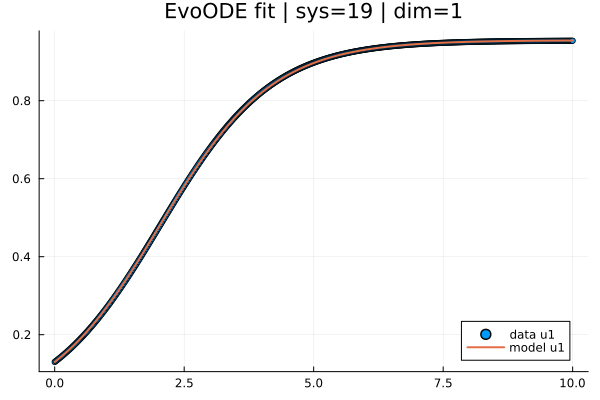

Source data for this figure (header and first rows):
t; x1; yhat1
0,0; 0,13000000000000003; 0,13000000000000003
0,019569471624266144; 0,13200749987711555; 0,13202619601885315
0,03913894324853229; 0,1340411821295996; 0,13407884054101887
0,05870841487279843; 0,13610121535862368; 0,13615811852432888
0,07827788649706457; 0,13818779426840846; 0,1382642112755508
0,09784735812133072; 0,14030111653853938; 0,1403972960452573
0,11741682974559686; 0,1424413798486018; 0,14255754566700599
0,136986301369863; 0,14460877721042775; 0,14474512855637475
0,15655577299412915; 0,14680344442548357; 0,14696020871096158
0,1761252446183953; 0,1490255384977497; 0,1492029452246777
0,19569471624266144; 0,15127522969774235; 0,15147349231859125
0,21526418786692758; 0,1535526882959778; 0,15377199939468453
0,23483365949119372; 0,15585808255032074; 0,1560986099924759
0,25440313111545987; 0,15819153094826913; 0,15845346177986006
0,273972602739726; 0,16055316236297507; 0,16083668655310793
0,29354207436399216; 0,1629431220266611; 0,16324841023686662
0,3131115459882583; 0,16536155517154974; 0,1656887528841598
0,33268101761252444; 0,16780845516218856; 0,16815782834028403
0,3522504892367906; 0,1702843038089388; 0,17065574274344747
0,37181996086105673; 0,1727889024639157; 0,1731825968010861
0,3913894324853229; 0,17532238665263838; 0,17573848377336204
0,410958904109589; 0,17788488597068716; 0,1783234891118857
0,43052837573385516; 0,18047652405361062; 0,1809376904597159
0,4500978473581213; 0,18309736991432848; 0,18358115765135988
0,46966731898238745; 0,18574747121628754; 0,1862539527127732
0,4892367906066536; 0,18842690185972175; 0,1889561298613596
0,5088062622309197; 0,19113572680291857; 0,1916877355059714
0,5283757338551859; 0,19387400206221905; 0,1944488077211447
0,547945205479452; 0,1966417747120179; 0,19723937378496675
0,5675146771037182; 0,19943908288476322; 0,20005945445528212
0,5870841487279843; 0,2022659557709568; 0,20290906106699197
0,6066536203522505; 0,20512241361915398; 0,20578819492353542
0,6262230919765166; 0,20800845901764542; 0,2086968472968892
0,6457925636007827; 0,21092407926301213; 0,21163499942756817
0,6653620352250489; 0,21386926088909408; 0,21460262252462442
0,684931506849315; 0,21684398087115053; 0,21759967776564865
0,7045009784735812; 0,21984820659136434; 0,22062611629676862
0,7240704500978473; 0,22288189583884166; 0,22368187923264995
0,7436399217221135; 0,2259449968096122; 0,22676689765649694
0,7632093933463796; 0,22903744810662913; 0,22988109239064744
0,7827788649706457; 0,232159178739769; 0,23302437040174417
0,8023483365949119; 0,2353100999026363; 0,236196629277054
0,821917808219178; 0,23849010285675307; 0,23939775586964362
0,8414872798434442; 0,24169907969651971; 0,24262762505981214
0,8610567514677103; 0,2449369124011654; 0,24588609975509118
0,8806262230919765; 0,24820347259984663; 0,24917303089024478
0,9001956947162426; 0,2514986215716466; 0,2524882574272695
0,9197651663405088; 0,2548222102455757; 0,2558316063553942
0,9393346379647749; 0,2581740792005714; 0,2592028926910805
0,958904109589041; 0,26155405866549797; 0,2626019194780223
0,9784735812133072; 0,2649619560349288; 0,26602847778714594
0,9980430528375733; 0,268397544023148; 0,2694823467166102
1,0176125244618395; 0,2718606056964421; 0,27296329339180636
1,0371819960861055; 0,27535091344602747; 0,27647107296699747
1,0567514677103718; 0,2788682278646453; 0,2800054281299352
1,076320939334638; 0,28241229774656207; 0,28356608700503283
1,095890410958904; 0,2859828600875695; 0,2871527647724041
1,11545988258317; 0,2895796400849842; 0,2907651643019361
1,1350293542074363; 0,29320235113764825; 0,29440297615328953
1,1545988258317026; 0,2968506893460654; 0,2980658785758982
... 452 more rows
